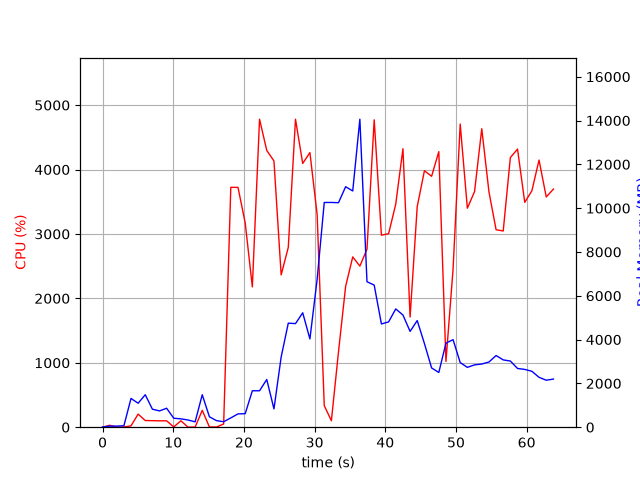

Source data for this figure (header and first rows):
elapsed_time, nproc, cpu, mem_real, mem_virtual
3.719329833984375e-05, 1, 0.0, 9.688, 3185
1.006, 2, 29.8, 48.95, 160.3
2.013, 2, 1.0, 50.84, 161.4
3.021, 2, 3.0, 65.8, 176.4
4.028, 13, 20.8, 1312, 7786
5.036, 5, 203.4, 1094, 4001
6.044, 11, 103.2, 1483, 7451
7.052, 4, 101.2, 822.4, 3388
8.06, 3, 99.3, 742.8, 3002
9.067, 3, 99.2, 865.6, 3002
10.08, 4, 4.0, 408.7, 2741
11.08, 3, 99.2, 381.5, 2450
12.09, 3, 1.0, 328.8, 2398
13.1, 3, 2.0, 245.1, 2319
14.11, 9, 262.1, 1482, 5203
15.12, 4, 4.0, 477.1, 2803
16.13, 3, 3.0, 298.8, 2370
17.13, 1, 49.6, 250.2, 4148
18.15, 1, 3724, 424.8, 4880
19.16, 1, 3723, 606.9, 4910
20.18, 1, 3171, 617.2, 5494
21.19, 1, 2179, 1663, 6782
22.21, 1, 4781, 1663, 6782
23.23, 1, 4297, 2178, 8318
24.25, 1, 4133, 835.6, 8318
25.27, 1, 2364, 3202, 8902
26.28, 1, 2791, 4750, 12800
27.3, 1, 4782, 4729, 12800
28.32, 1, 4094, 5223, 12800
29.34, 1, 4264, 4030, 12800
30.36, 1, 3306, 6738, 16741
31.37, 1, 334.3, 10260, 21861
32.38, 1, 100.3, 10260, 21861
33.38, 1, 1170, 10250, 21861
34.39, 1, 2186, 10978, 21889
35.4, 1, 2644, 10785, 28050
36.4, 1, 2501, 14061, 28090
37.41, 1, 2763, 6641, 28154
38.43, 1, 4772, 6488, 28154
39.45, 1, 2981, 4713, 28429
40.47, 1, 3004, 4807, 28429
41.48, 1, 3464, 5399, 28429
42.5, 1, 4323, 5122, 28429
43.51, 1, 1710, 4373, 28429
44.52, 1, 3424, 4868, 28429
45.54, 1, 3982, 3821, 28429
46.55, 1, 3895, 2706, 28510
47.57, 1, 4278, 2497, 28510
48.58, 1, 1020, 3838, 28510
49.59, 1, 2455, 3996, 28510
50.6, 1, 4707, 2951, 28510
51.61, 1, 3399, 2732, 28533
52.63, 1, 3658, 2846, 28533
53.65, 1, 4634, 2884, 28533
54.67, 1, 3652, 2977, 28533
55.68, 1, 3066, 3272, 28533
56.69, 1, 3046, 3073, 28533
57.7, 1, 4186, 3021, 28541
58.71, 1, 4318, 2681, 28541
59.73, 1, 3490, 2639, 28541
... 4 more rows
